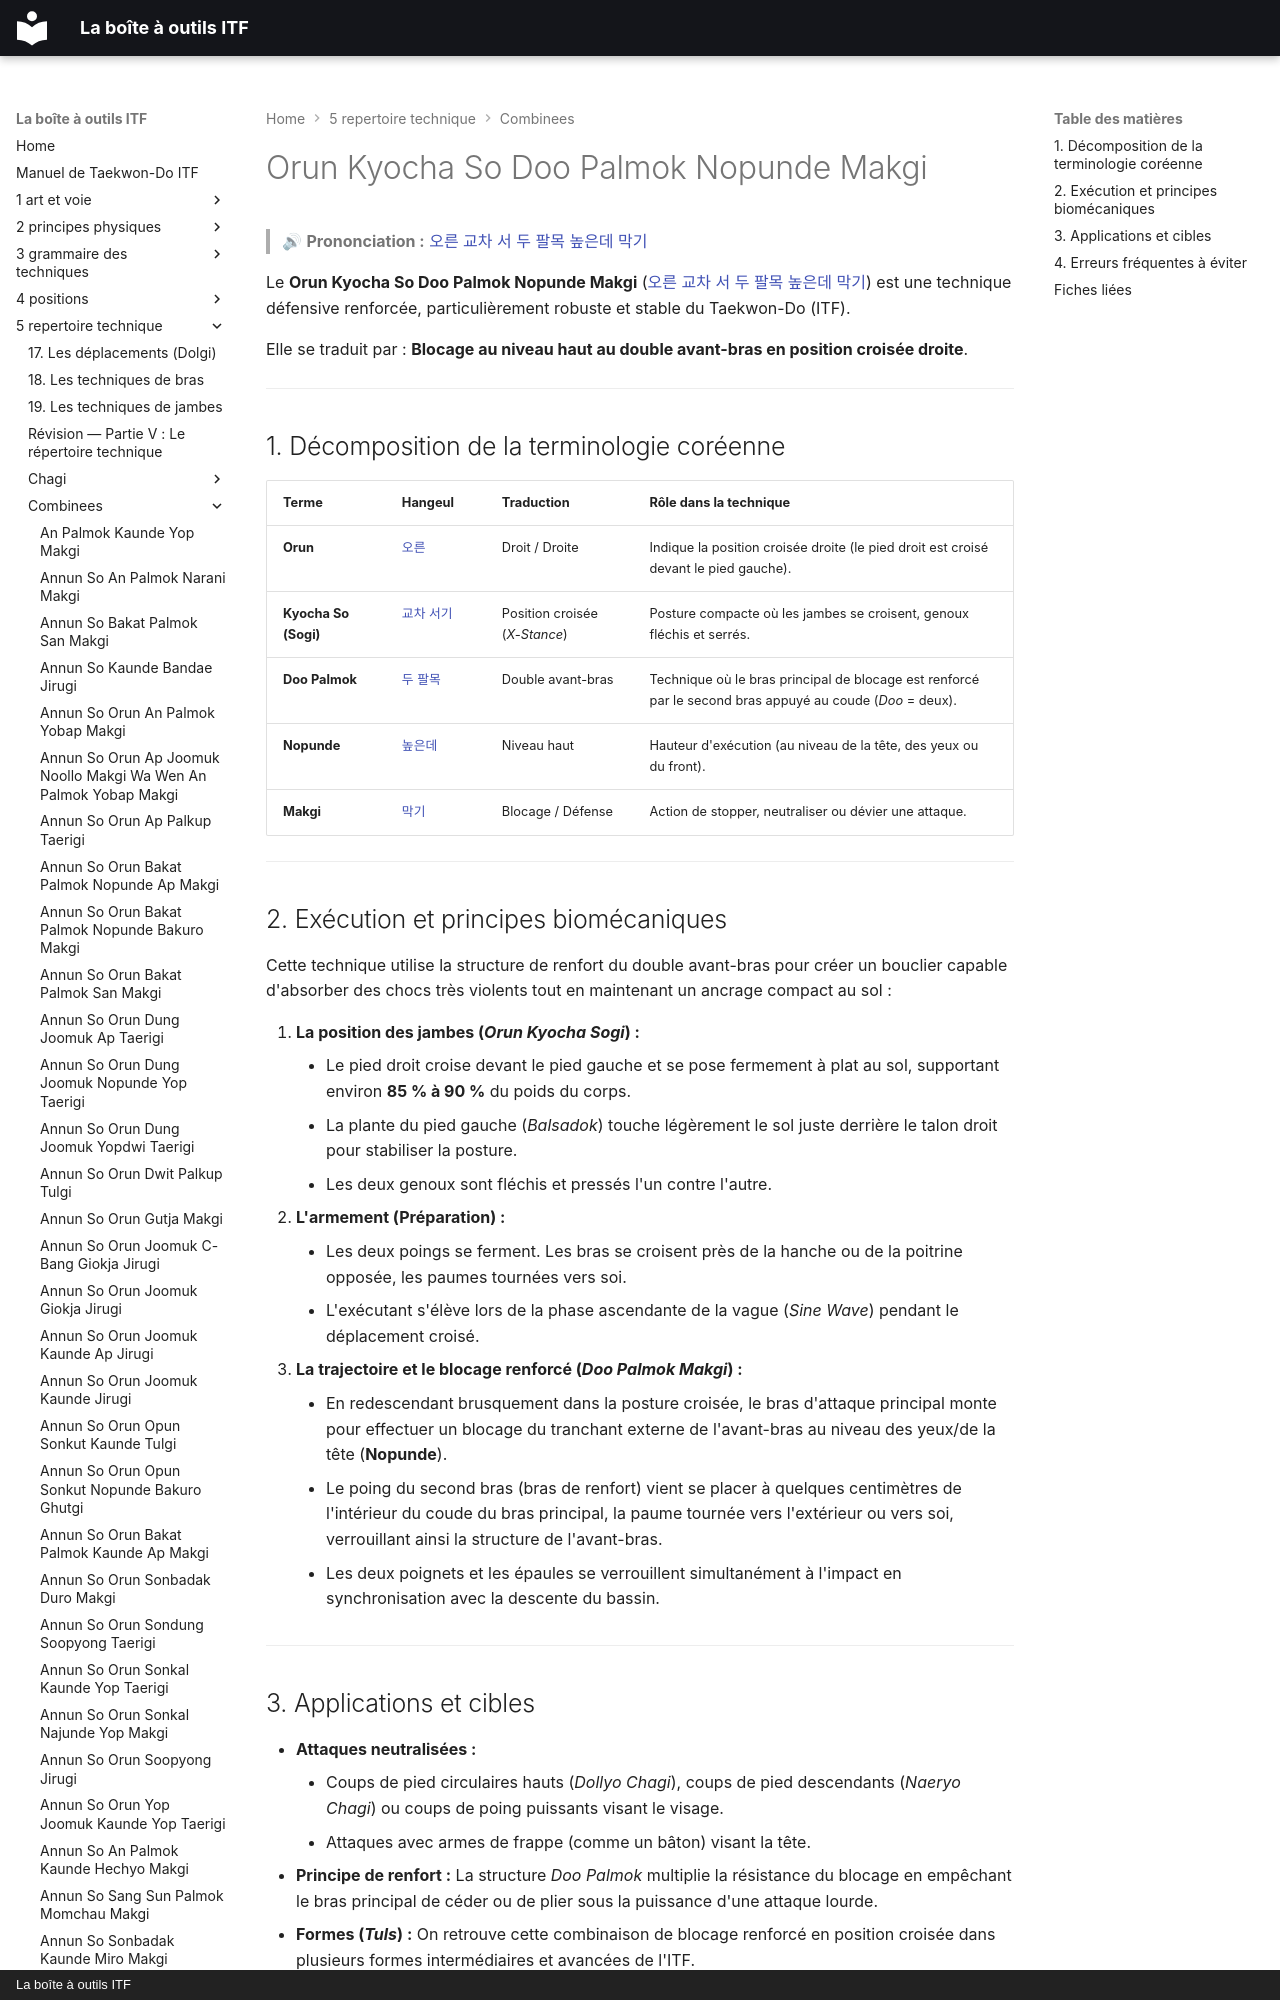

repository: yvmori1/La-boite-outils-ITF · page: 5-repertoire-technique/combinees/Orun-Kyocha-So-Doo-Palmok-Nopunde-Makgi/index.html · generator: mkdocs · copyright: La boîte à outils ITF

# Orun Kyocha So Doo Palmok Nopunde Makgi

> 🔊 **Prononciation :** [오른 교차 서 두 팔목 높은데 막기](../../audio/Techniques/Orun-Kyocha-So-Doo-Palmok-Nopunde-Makgi.m4a)

Le **Orun Kyocha So Doo Palmok Nopunde Makgi** ([오른 교차 서 두 팔목 높은데 막기](../../audio/Techniques/Orun-Kyocha-So-Doo-Palmok-Nopunde-Makgi.m4a)) est une technique défensive renforcée, particulièrement robuste et stable du Taekwon-Do (ITF).

Elle se traduit par : **Blocage au niveau haut au double avant-bras en position croisée droite**.

---
